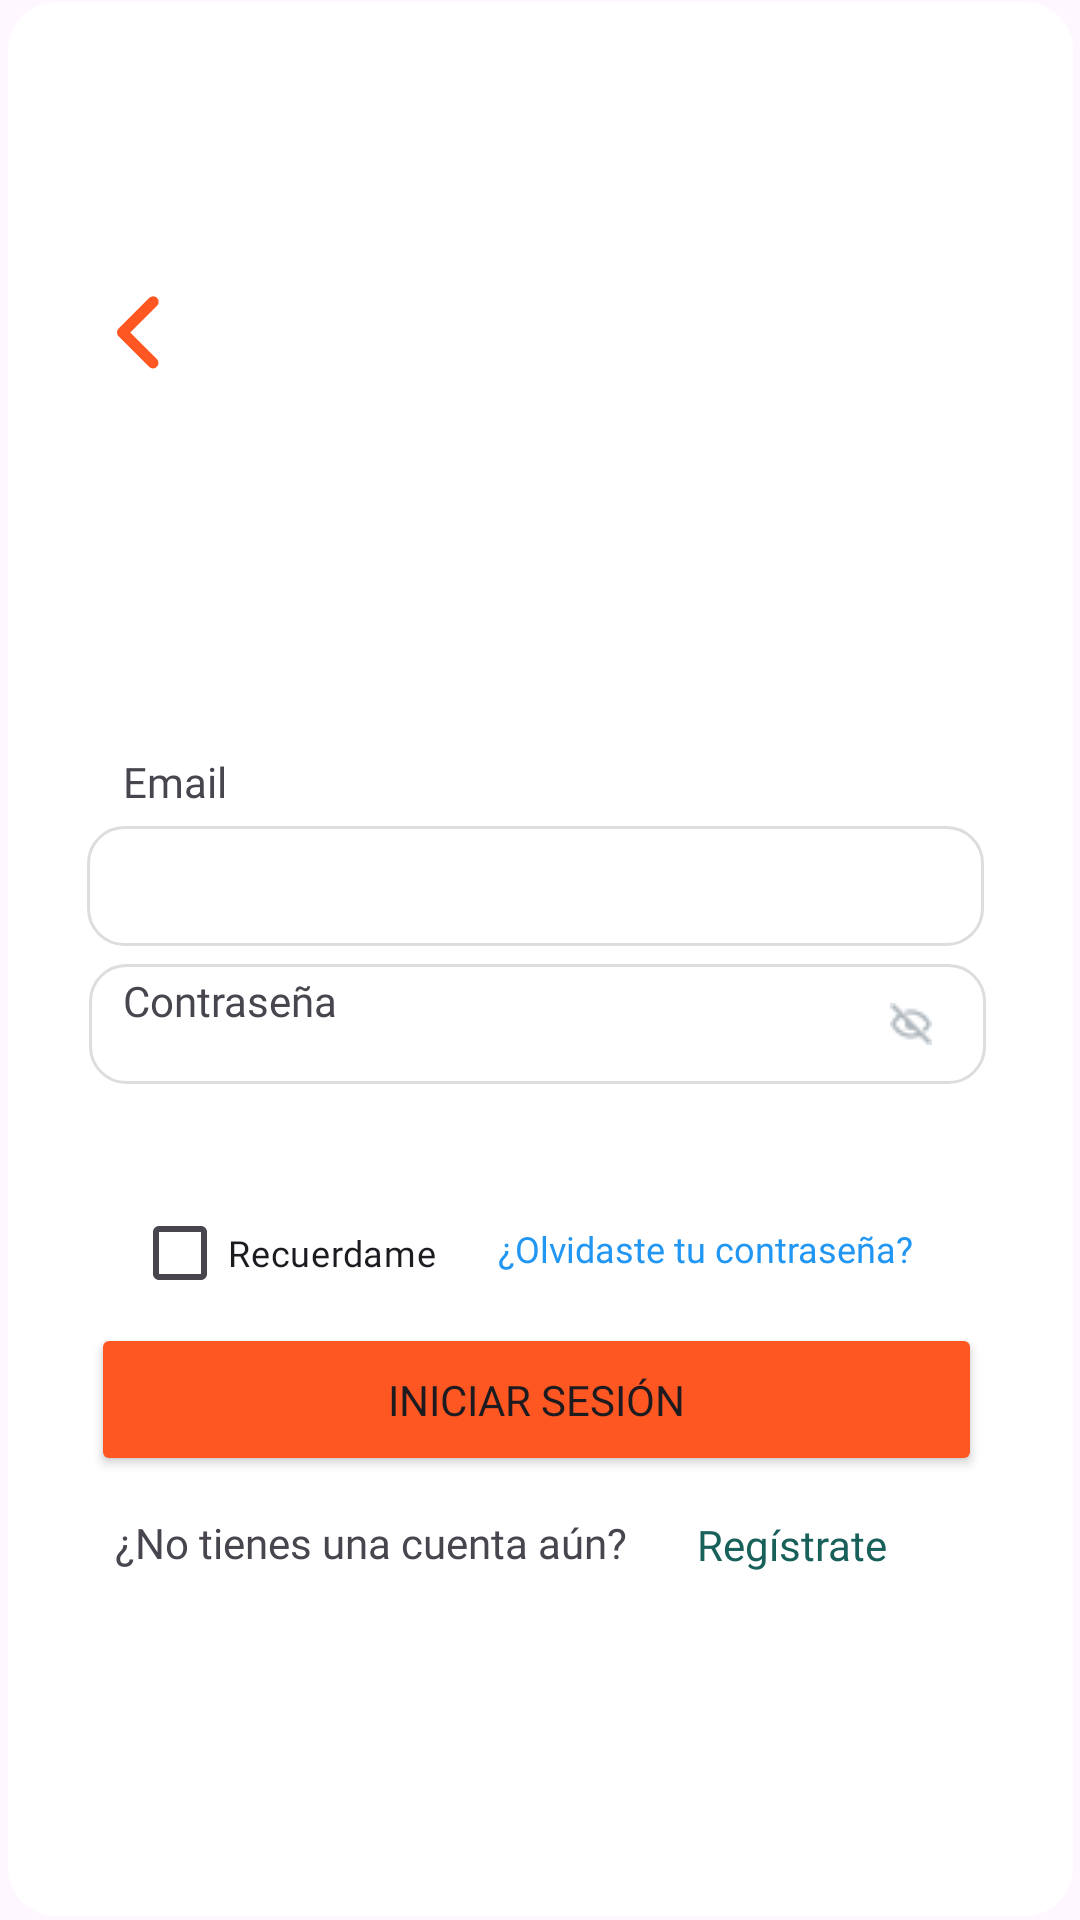

Write the Android layout XML for this screen, with the resource values it uses.
<!-- AndroidManifest.xml: application theme Theme.UrbanPizzaLab -->
<!-- res/layout/login.xml -->
<?xml version="1.0" encoding="utf-8"?>
<androidx.constraintlayout.widget.ConstraintLayout xmlns:android="http://schemas.android.com/apk/res/android"
    xmlns:app="http://schemas.android.com/apk/res-auto"
    xmlns:tools="http://schemas.android.com/tools"
    android:id="@+id/main"
    android:layout_width="match_parent"
    android:layout_height="match_parent"
    android:background="@drawable/fondo_negro">

    <ImageView
        android:id="@+id/imageView2"
        android:layout_width="355dp"
        android:layout_height="638dp"
        app:layout_constraintBottom_toBottomOf="parent"
        app:layout_constraintEnd_toEndOf="parent"
        app:layout_constraintStart_toStartOf="parent"
        app:layout_constraintTop_toTopOf="parent"
        app:layout_constraintVertical_bias="0.408"
        app:srcCompat="@drawable/cuadrado_blanco" />

    <EditText
        android:id="@+id/txt_email_login"
        android:layout_width="299dp"
        android:layout_height="40dp"
        android:background="@drawable/bordes_blancos"
        android:ems="10"
        android:fontFamily="@font/adlam_display"
        android:inputType="textEmailAddress"
        android:paddingStart="10dp"
        app:layout_constraintBottom_toBottomOf="parent"
        app:layout_constraintEnd_toEndOf="parent"
        app:layout_constraintHorizontal_bias="0.478"
        app:layout_constraintStart_toStartOf="parent"
        app:layout_constraintTop_toTopOf="parent"
        app:layout_constraintVertical_bias="0.459" />

    <TextView
        android:id="@+id/text_button_Registrate_login"
        android:layout_width="wrap_content"
        android:layout_height="wrap_content"
        android:clickable="true"
        android:focusable="true"
        android:fontFamily="@font/adlam_display"
        android:text="Regístrate"
        android:textColor="#18605A"
        android:textSize="14sp"
        app:layout_constraintBottom_toBottomOf="parent"
        app:layout_constraintEnd_toEndOf="parent"
        app:layout_constraintHorizontal_bias="0.71"
        app:layout_constraintStart_toEndOf="@+id/textView"
        app:layout_constraintTop_toTopOf="parent"
        app:layout_constraintVertical_bias="0.814" />

    <TextView
        android:id="@+id/textView9"
        android:layout_width="191dp"
        android:layout_height="24dp"
        android:fontFamily="@font/adlam_display"
        android:text="¿No tienes una cuenta aún? "
        android:textSize="14sp"
        app:layout_constraintBottom_toBottomOf="parent"
        app:layout_constraintEnd_toEndOf="parent"
        app:layout_constraintHorizontal_bias="0.227"
        app:layout_constraintStart_toStartOf="parent"
        app:layout_constraintTop_toTopOf="parent"
        app:layout_constraintVertical_bias="0.819" />

    <Button
        android:id="@+id/btn_login"
        android:layout_width="297dp"
        android:layout_height="51dp"
        android:backgroundTint="#FF5722"
        android:fontFamily="@font/adlam_display"
        android:text="Iniciar Sesión"
        app:layout_constraintBottom_toBottomOf="parent"
        app:layout_constraintEnd_toEndOf="parent"
        app:layout_constraintHorizontal_bias="0.479"
        app:layout_constraintStart_toStartOf="parent"
        app:layout_constraintTop_toTopOf="parent"
        app:layout_constraintVertical_bias="0.749" />

    <TextView
        android:id="@+id/btn_recuperarcontra"
        android:layout_width="150dp"
        android:layout_height="21dp"
        android:clickable="true"
        android:fontFamily="@font/adlam_display"
        android:text="¿Olvidaste tu contraseña?"
        android:textColor="#2196F3"
        android:textSize="12sp"
        app:layout_constraintBottom_toBottomOf="parent"
        app:layout_constraintEnd_toEndOf="parent"
        app:layout_constraintHorizontal_bias="0.79"
        app:layout_constraintStart_toStartOf="parent"
        app:layout_constraintTop_toTopOf="parent"
        app:layout_constraintVertical_bias="0.659" />

    <CheckBox
        android:id="@+id/checkBox"
        android:layout_width="119dp"
        android:layout_height="38dp"
        android:layout_marginStart="44dp"
        android:layout_marginEnd="24dp"
        android:fontFamily="@font/adlam_display"
        android:text="Recuerdame"
        android:textSize="12sp"
        app:layout_constraintBottom_toBottomOf="parent"
        app:layout_constraintEnd_toStartOf="@+id/text_button_olvidastecontra"
        app:layout_constraintHorizontal_bias="1.0"
        app:layout_constraintStart_toStartOf="parent"
        app:layout_constraintTop_toTopOf="parent"
        app:layout_constraintVertical_bias="0.662" />

    <EditText
        android:id="@+id/txt_contraseña_login"
        android:layout_width="299dp"
        android:layout_height="40dp"
        android:background="@drawable/bordes_blancos"
        android:drawableEnd="@drawable/vector"
        android:ems="10"
        android:fontFamily="@font/adlam_display"
        android:inputType="textPassword"
        android:paddingStart="10dp"
        android:paddingEnd="18dp"
        app:layout_constraintBottom_toBottomOf="parent"
        app:layout_constraintEnd_toEndOf="parent"
        app:layout_constraintHorizontal_bias="0.489"
        app:layout_constraintStart_toStartOf="parent"
        app:layout_constraintTop_toTopOf="@+id/imageView2"
        app:layout_constraintVertical_bias="0.535" />

    <TextView
        android:id="@+id/textView8"
        android:layout_width="wrap_content"
        android:layout_height="wrap_content"
        android:fontFamily="@font/adlam_display"
        android:text="Contraseña"
        app:layout_constraintBottom_toBottomOf="parent"
        app:layout_constraintEnd_toEndOf="parent"
        app:layout_constraintHorizontal_bias="0.142"
        app:layout_constraintStart_toStartOf="parent"
        app:layout_constraintTop_toTopOf="parent"
        app:layout_constraintVertical_bias="0.522" />

    <TextView
        android:id="@+id/textView"
        android:layout_width="wrap_content"
        android:layout_height="wrap_content"
        android:fontFamily="@font/adlam_display"
        android:text="Email"
        app:layout_constraintBottom_toBottomOf="parent"
        app:layout_constraintEnd_toEndOf="parent"
        app:layout_constraintHorizontal_bias="0.126"
        app:layout_constraintStart_toStartOf="parent"
        app:layout_constraintTop_toTopOf="parent"
        app:layout_constraintVertical_bias="0.404" />

    <ImageView
        android:id="@+id/imageView4"
        android:layout_width="166dp"
        android:layout_height="185dp"
        app:layout_constraintBottom_toBottomOf="parent"
        app:layout_constraintEnd_toEndOf="parent"
        app:layout_constraintHorizontal_bias="0.497"
        app:layout_constraintStart_toStartOf="parent"
        app:layout_constraintTop_toTopOf="@+id/imageView2"
        app:layout_constraintVertical_bias="0.057"
        app:srcCompat="@drawable/logo_gozu" />

    <ImageView
        android:id="@+id/btn_atras"
        android:layout_width="44dp"
        android:layout_height="44dp"
        app:layout_constraintBottom_toBottomOf="parent"
        app:layout_constraintEnd_toEndOf="parent"
        app:layout_constraintHorizontal_bias="0.077"
        app:layout_constraintStart_toStartOf="parent"
        app:layout_constraintTop_toTopOf="parent"
        app:layout_constraintVertical_bias="0.146"
        app:srcCompat="@drawable/flecha_atras" />
</androidx.constraintlayout.widget.ConstraintLayout>
<!-- resources referenced by this layout -->
<resources>
  <!-- drawable bordes_blancos (drawable) -->
  <?xml version="1.0" encoding="utf-8"?>
  <shape xmlns:android="http://schemas.android.com/apk/res/android"
      android:shape="rectangle">
  
      <solid android:color="#FFFFFF" /> 
  
      <stroke android:width="1dp" android:color="#DDDDDD" /> 
  
      <corners android:radius="12dp" /> 
  </shape>
  <!-- drawable cuadrado_blanco (drawable) -->
  <?xml version="1.0" encoding="utf-8"?>
  <shape xmlns:android="http://schemas.android.com/apk/res/android"
      android:shape="rectangle">
  
      <solid android:color="#FFFFFF" /> 
  
      <corners android:radius="16dp" /> 
  
      <padding
          android:left="16dp"
          android:top="16dp"
          android:right="16dp"
          android:bottom="16dp" />
  </shape>
  <!-- drawable flecha_atras (drawable) -->
  <vector xmlns:android="http://schemas.android.com/apk/res/android"
      android:width="32dp"
      android:height="32dp"
      android:viewportWidth="24"
      android:viewportHeight="24">
  
      
      <path
          android:fillColor="#FF5722"
          android:pathData="M15.29,6.71a1,1 0 0,1 0,1.41L10.41,13l4.88,4.88a1,1 0 0,1 -1.41,1.41l-5.59,-5.59a1,1 0 0,1 0,-1.41l5.59,-5.59a1,1 0 0,1 1.41,0z" />
  </vector>
  <!-- drawable vector: png bitmap (drawable, 483 bytes) -->
  <style name="Theme.UrbanPizzaLab" parent="Base.Theme.UrbanPizzaLab" />
  <style name="Base.Theme.UrbanPizzaLab" parent="Theme.Material3.DayNight.NoActionBar">
          
          
      </style>
</resources>
